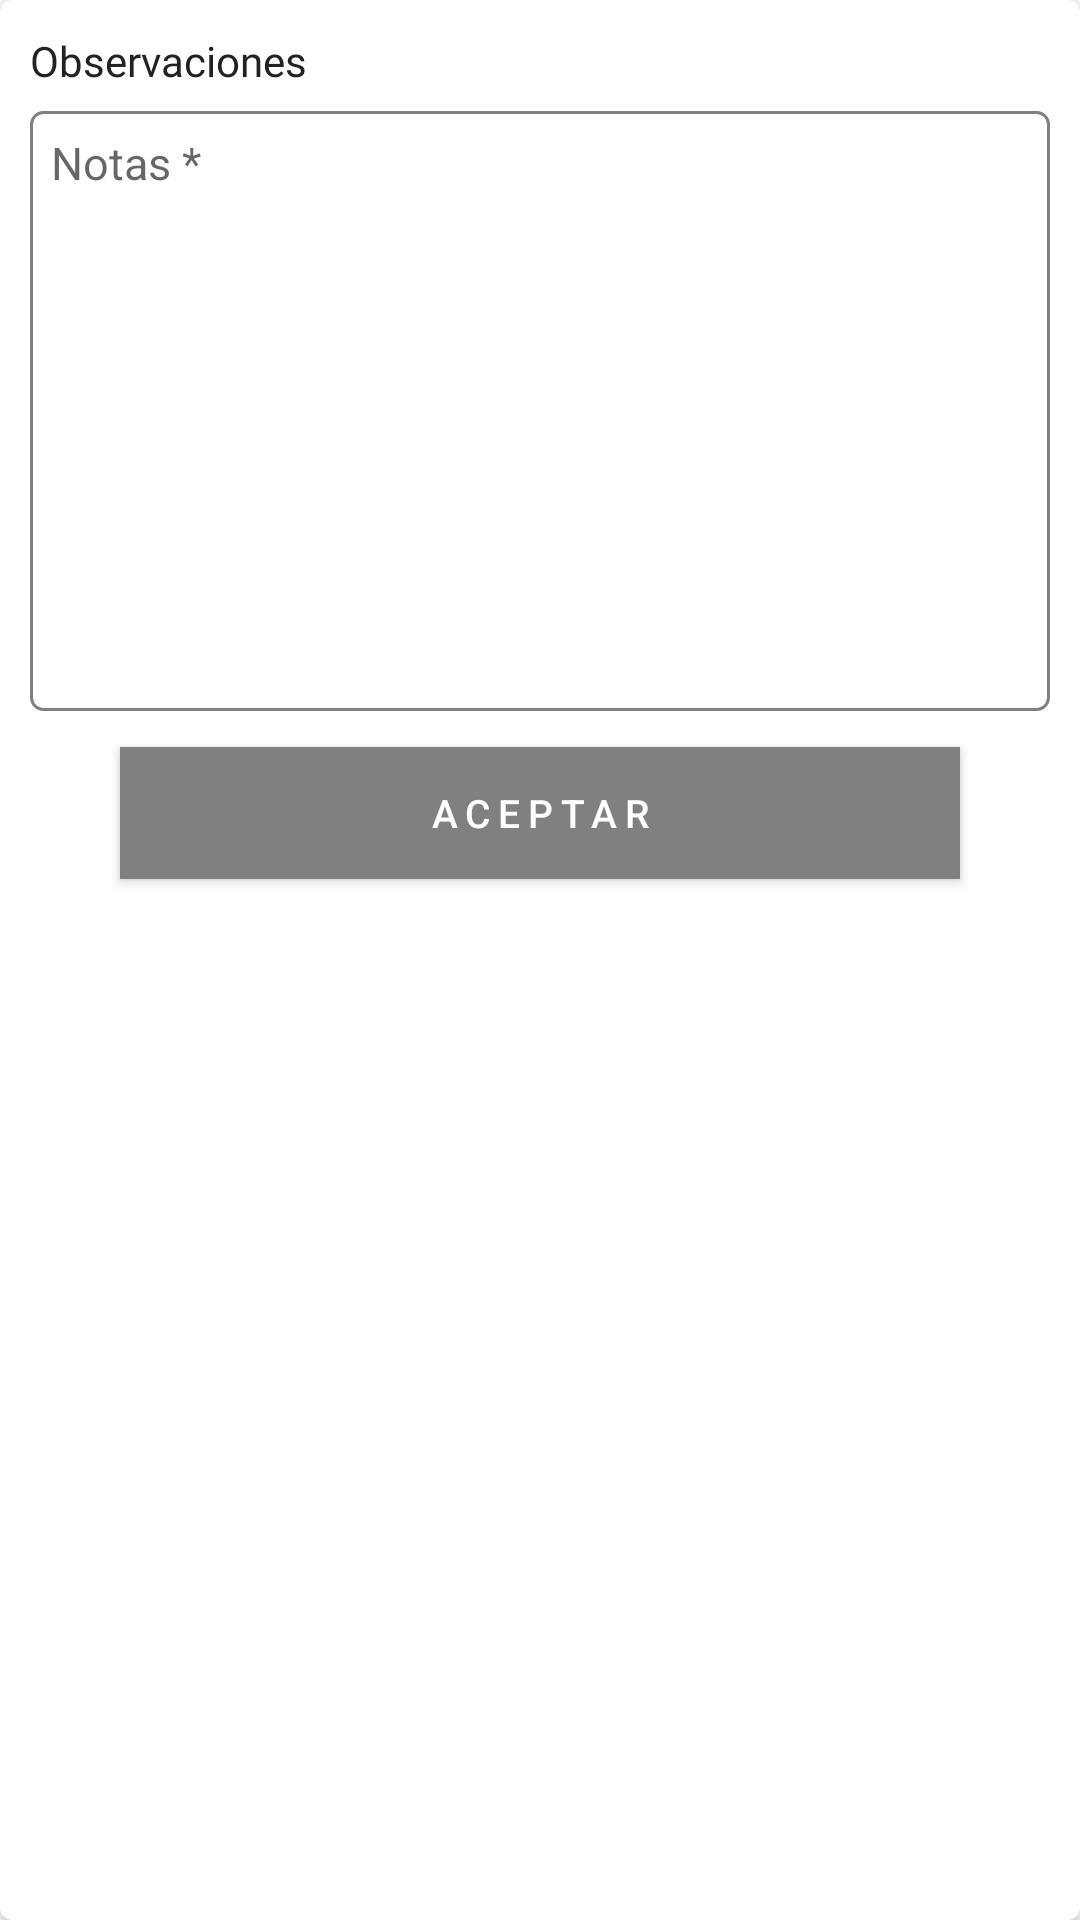

This screen was rendered from an Android layout file. Write that file and the resources it references.
<!-- AndroidManifest.xml: application theme AppTheme -->
<!-- res/layout/pop_add_notes.xml -->
<?xml version="1.0" encoding="utf-8"?>
<androidx.cardview.widget.CardView xmlns:android="http://schemas.android.com/apk/res/android"
    xmlns:app="http://schemas.android.com/apk/res-auto"
    xmlns:tools="http://schemas.android.com/tools"
    android:layout_width="match_parent"
    android:layout_height="wrap_content"
    app:cardCornerRadius="4dp">

    <LinearLayout android:layout_width="match_parent"
        android:layout_height="match_parent"
        android:layout_margin="10dp"
        android:orientation="vertical">
        <androidx.constraintlayout.widget.ConstraintLayout android:layout_width="match_parent"
            android:layout_height="wrap_content"
            android:layout_marginBottom="7dp">

            <RelativeLayout android:layout_width="20dp"
                android:layout_height="20dp"
                android:background="@drawable/background_circle_pink"
                app:layout_constraintBottom_toBottomOf="parent"
                app:layout_constraintEnd_toEndOf="parent"
                app:layout_constraintTop_toTopOf="parent">

                <ImageView
                    android:id="@+id/imgCloseRemarks"
                    android:layout_width="wrap_content"
                    android:layout_height="wrap_content"
                    app:srcCompat="@drawable/ic_close"
                    tools:ignore="ContentDescription" />
            </RelativeLayout>

            <TextView android:id="@+id/textView35"
                style="@style/TextView.TitlesH6"
                android:layout_width="wrap_content"
                android:layout_height="wrap_content"
                android:text="Observaciones"
                app:layout_constraintBottom_toBottomOf="parent"
                app:layout_constraintStart_toStartOf="parent"
                app:layout_constraintTop_toTopOf="parent"
                tools:ignore="HardcodedText" />
        </androidx.constraintlayout.widget.ConstraintLayout>

        <LinearLayout android:layout_width="match_parent"
            android:layout_height="200dp"
            android:background="@drawable/background_stroke_gray_no_filled"
            android:orientation="vertical"
            android:padding="7dp">

            <EditText
                android:id="@+id/etRemarks"
                android:layout_width="match_parent"
                android:layout_height="match_parent"
                android:background="@null"
                android:ems="10"
                android:gravity="start|top"
                android:hint="Notas *"
                android:inputType="textMultiLine"
                android:maxLength="200"
                android:paddingBottom="2dp"
                android:textSize="15sp"
                tools:ignore="HardcodedText" />
        </LinearLayout>

        <androidx.appcompat.widget.AppCompatButton
            android:id="@+id/btnSaveRemark"
            android:layout_width="280dp"
            android:layout_height="44dp"
            android:layout_gravity="center_horizontal|center_vertical"
            android:layout_marginStart="@dimen/margin_18dp"
            android:layout_marginTop="@dimen/margin_12dp"
            android:layout_marginEnd="@dimen/margin_18dp"
            android:background="@drawable/button_ripple"
            android:letterSpacing="0.2"
            android:paddingStart="@dimen/margin_18dp"
            android:paddingEnd="@dimen/margin_18dp"
            android:text="ACEPTAR"
            android:textAllCaps="false"
            android:textColor="@color/white"
            android:textSize="13sp"
            tools:ignore="HardcodedText" />

        
    </LinearLayout>
</androidx.cardview.widget.CardView>
<!-- resources referenced by this layout -->
<resources>
  <color name="white">#FFFFFF</color>
  <dimen name="margin_12dp">12dp</dimen>
  <dimen name="margin_18dp">18dp</dimen>
  <!-- drawable background_stroke_gray_no_filled (drawable) -->
  <?xml version="1.0" encoding="utf-8"?>
  <layer-list xmlns:android="http://schemas.android.com/apk/res/android">
      <item>
          <shape android:shape="rectangle">
          </shape>
      </item>
      <item>
          <shape>
              <corners android:radius="4dp" />
              <stroke
                  android:width="1dp"
                  android:color="@color/mainGrey"
                  />
          </shape>
      </item>
  </layer-list>
  <!-- drawable button_ripple (drawable) -->
  <?xml version="1.0" encoding="utf-8"?>
  <ripple xmlns:android="http://schemas.android.com/apk/res/android"
      xmlns:tools="http://schemas.android.com/tools"
      android:color="@color/mainPink"
      tools:targetApi="lollipop">
  
      <item android:id="@android:id/mask">
          <shape android:shape="rectangle">
              <solid android:color="@color/mainPink" />
          </shape>
      </item>
  
      <item
          android:id="@android:id/background"
          android:drawable="@color/mainGrey" />
  </ripple>
  <style name="TextView.TitlesH6" parent="TextView.TitlesH1">
          <item name="android:textSize">14sp</item>
          <item name="android:letterSpacing">0.0</item>
      </style>
  <style name="AppTheme" parent="Theme.MaterialComponents.Light.NoActionBar">
          <item name="colorPrimary">@color/colorPrimary</item>
          <item name="colorPrimaryDark">@color/colorPrimaryDark</item>
          <item name="colorAccent">@color/colorAccent</item>
      </style>
  <color name="mainGrey">#808080</color>
  <color name="mainPink">#FFA7B3</color>
  <style name="TextView.TitlesH1" parent="Widget.AppCompat.TextView">
          <item name="android:textSize">50sp</item>
          <item name="android:letterSpacing">-0.02</item>
          <item name="android:textColor">@color/onyxBlack</item>
          <item name="android:fontFamily">@font/semibold</item>
  
      </style>
  <color name="colorPrimary">@color/mainPink</color>
  <color name="colorPrimaryDark">@color/mainDarkBlue</color>
  <color name="colorAccent">@color/mainGrey</color>
  <color name="onyxBlack">#232123</color>
  <color name="mainDarkBlue">#52829B</color>
</resources>
